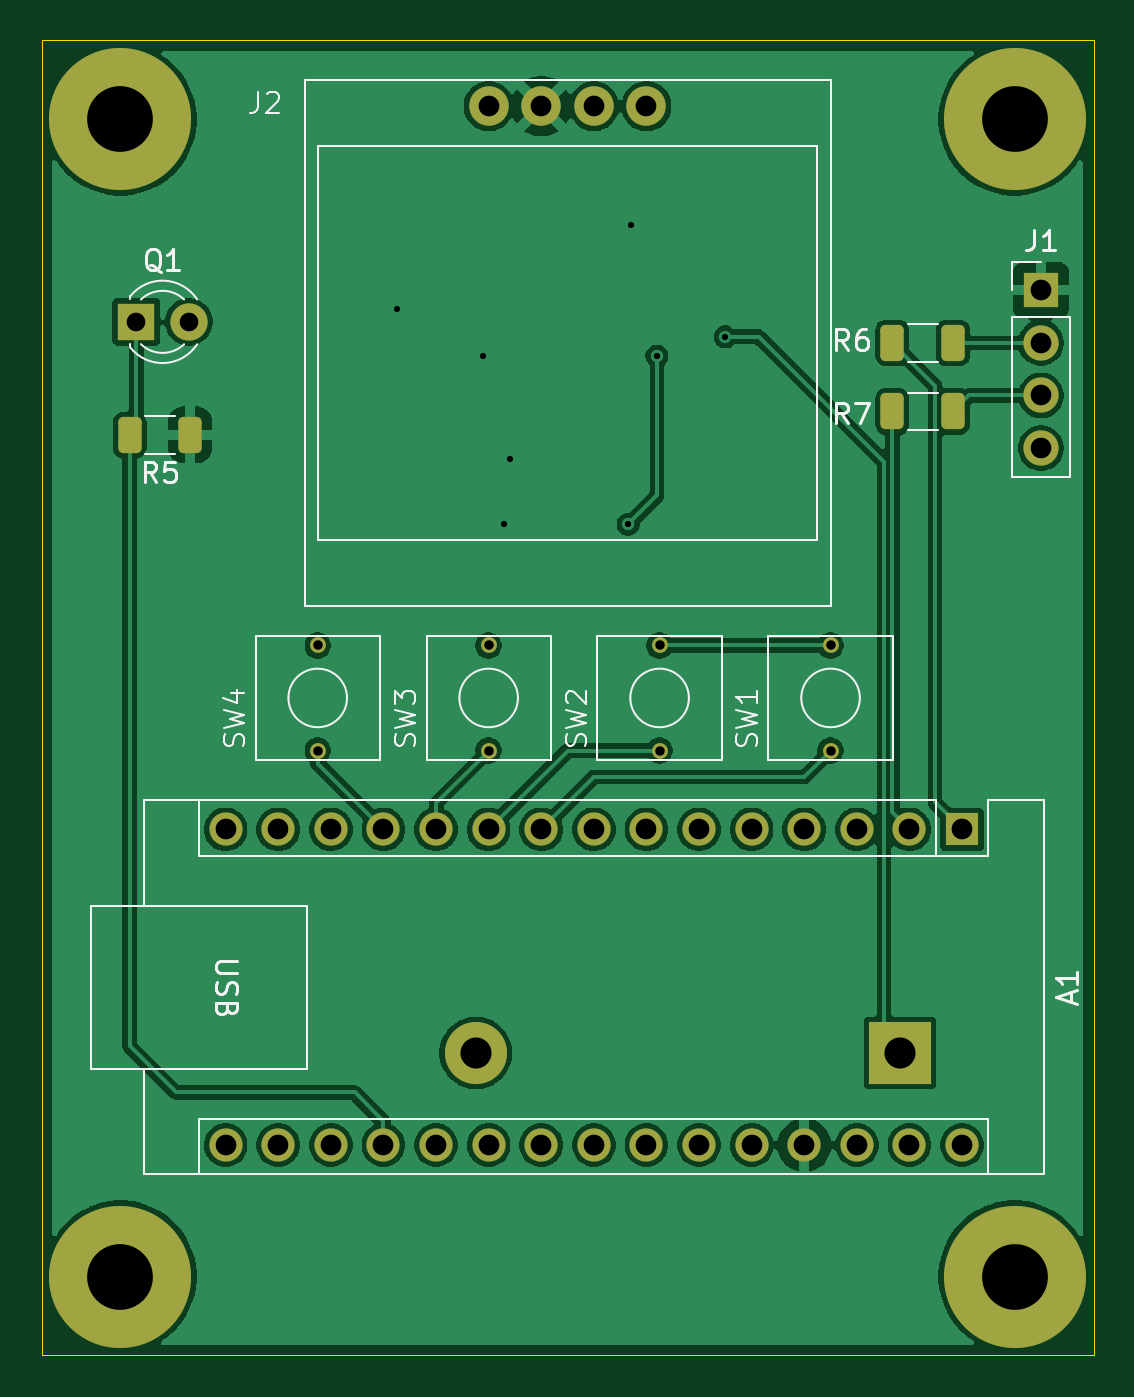
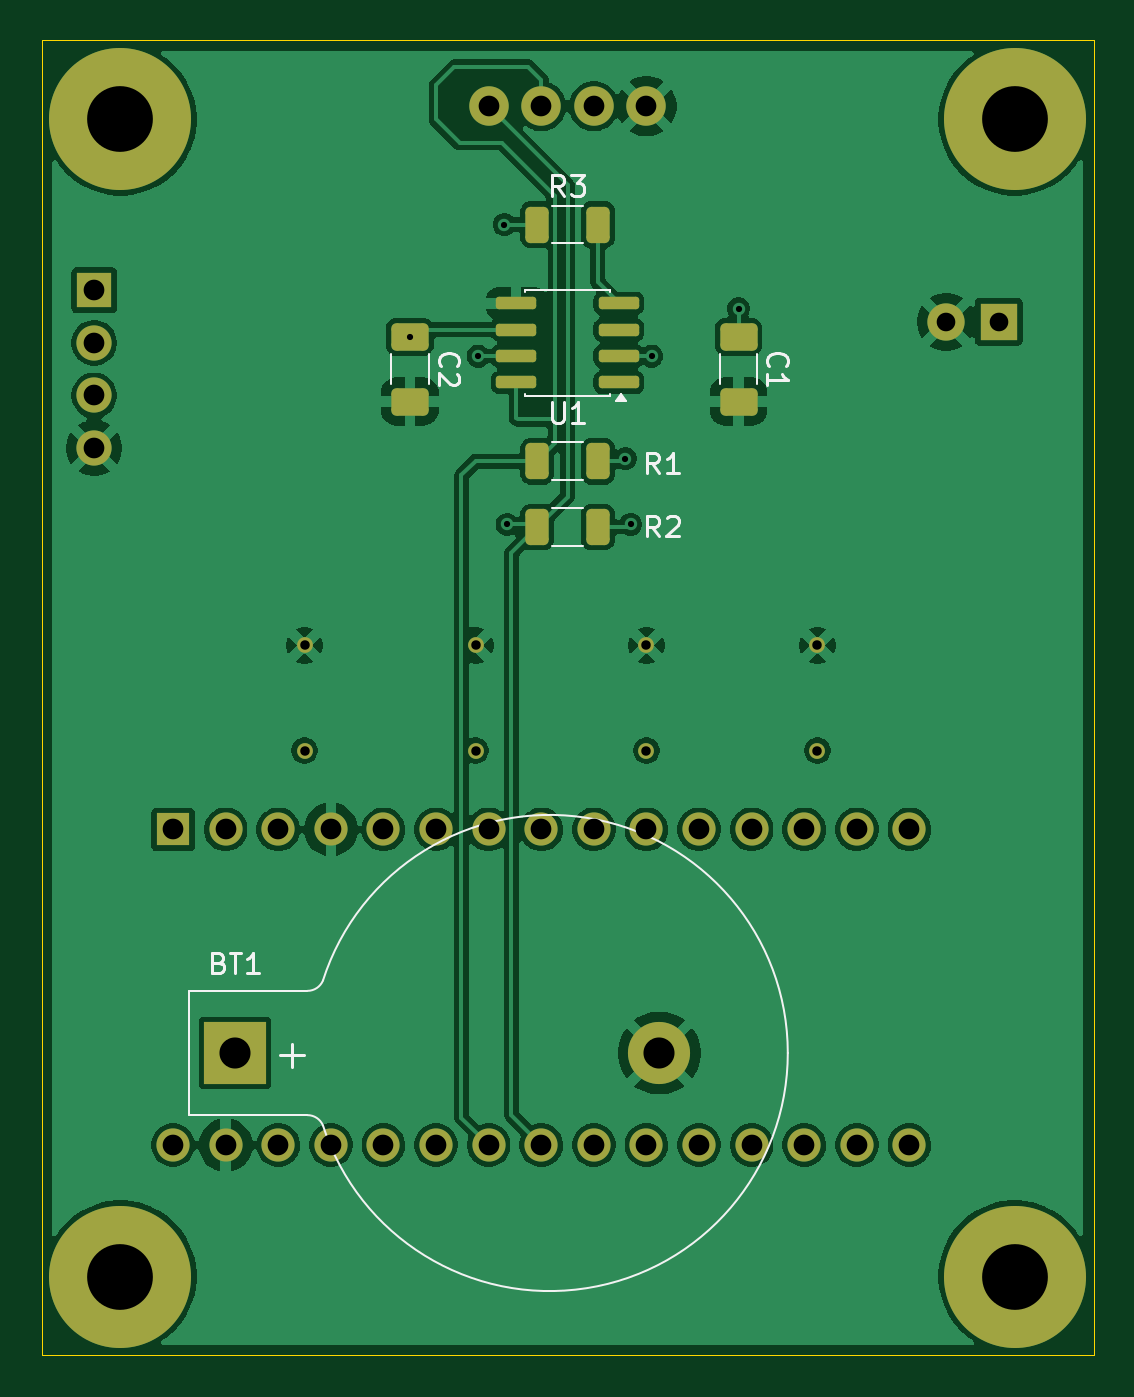
Circuit board: 9 layer files. Board 50.8 x 63.5 mm.
- bottom_copper: ControlPanelRTC-B_Cu.gbr (112128 bytes)
- bottom_mask: ControlPanelRTC-B_Mask.gbr (3932 bytes)
- bottom_silk: ControlPanelRTC-B_Silkscreen.gbr (9460 bytes)
- outline: ControlPanelRTC-Edge_Cuts.gbr (655 bytes)
- top_copper: ControlPanelRTC-F_Cu.gbr (93281 bytes)
- top_mask: ControlPanelRTC-F_Mask.gbr (3256 bytes)
- top_silk: ControlPanelRTC-F_Silkscreen.gbr (18959 bytes)
- drill: ControlPanelRTC-NPTH.drl (309 bytes)
- drill: ControlPanelRTC-PTH.drl (1645 bytes)

=== bottom_copper: ControlPanelRTC-B_Cu.gbr (112128 bytes, source omitted) ===
=== bottom_mask: ControlPanelRTC-B_Mask.gbr ===
%TF.GenerationSoftware,KiCad,Pcbnew,9.0.7-9.0.7~ubuntu24.04.1*%
%TF.CreationDate,2026-02-13T13:47:40-05:00*%
%TF.ProjectId,ControlPanelRTC,436f6e74-726f-46c5-9061-6e656c525443,rev?*%
%TF.SameCoordinates,Original*%
%TF.FileFunction,Soldermask,Bot*%
%TF.FilePolarity,Negative*%
%FSLAX46Y46*%
G04 Gerber Fmt 4.6, Leading zero omitted, Abs format (unit mm)*
G04 Created by KiCad (PCBNEW 9.0.7-9.0.7~ubuntu24.04.1) date 2026-02-13 13:47:40*
%MOMM*%
%LPD*%
G01*
G04 APERTURE LIST*
G04 Aperture macros list*
%AMRoundRect*
0 Rectangle with rounded corners*
0 $1 Rounding radius*
0 $2 $3 $4 $5 $6 $7 $8 $9 X,Y pos of 4 corners*
0 Add a 4 corners polygon primitive as box body*
4,1,4,$2,$3,$4,$5,$6,$7,$8,$9,$2,$3,0*
0 Add four circle primitives for the rounded corners*
1,1,$1+$1,$2,$3*
1,1,$1+$1,$4,$5*
1,1,$1+$1,$6,$7*
1,1,$1+$1,$8,$9*
0 Add four rect primitives between the rounded corners*
20,1,$1+$1,$2,$3,$4,$5,0*
20,1,$1+$1,$4,$5,$6,$7,0*
20,1,$1+$1,$6,$7,$8,$9,0*
20,1,$1+$1,$8,$9,$2,$3,0*%
G04 Aperture macros list end*
%ADD10C,6.858000*%
%ADD11R,3.000000X3.000000*%
%ADD12C,3.000000*%
%ADD13C,0.762000*%
%ADD14RoundRect,0.250000X0.312500X0.625000X-0.312500X0.625000X-0.312500X-0.625000X0.312500X-0.625000X0*%
%ADD15R,1.800000X1.800000*%
%ADD16C,1.800000*%
%ADD17RoundRect,0.250000X-0.650000X0.412500X-0.650000X-0.412500X0.650000X-0.412500X0.650000X0.412500X0*%
%ADD18R,1.600000X1.600000*%
%ADD19O,1.600000X1.600000*%
%ADD20C,1.905000*%
%ADD21R,1.700000X1.700000*%
%ADD22C,1.700000*%
%ADD23RoundRect,0.150000X-0.825000X-0.150000X0.825000X-0.150000X0.825000X0.150000X-0.825000X0.150000X0*%
%ADD24RoundRect,0.250000X-0.312500X-0.625000X0.312500X-0.625000X0.312500X0.625000X-0.312500X0.625000X0*%
G04 APERTURE END LIST*
D10*
%TO.C,H4*%
X165100000Y-100965000D03*
%TD*%
%TO.C,H3*%
X121920000Y-100965000D03*
%TD*%
%TO.C,H2*%
X165100000Y-45085000D03*
%TD*%
%TO.C,H1*%
X121920000Y-45085000D03*
%TD*%
D11*
%TO.C,BT1*%
X159570000Y-90169999D03*
D12*
X139080000Y-90169999D03*
%TD*%
D13*
%TO.C,SW4*%
X131445000Y-70485000D03*
X131445000Y-75565000D03*
%TD*%
%TO.C,SW3*%
X139700000Y-75565000D03*
X139700000Y-70485000D03*
%TD*%
%TO.C,SW2*%
X147955000Y-75565000D03*
X147955000Y-70485000D03*
%TD*%
%TO.C,SW1*%
X156210000Y-75565000D03*
X156210000Y-70485000D03*
%TD*%
D14*
%TO.C,R3*%
X144972500Y-50165000D03*
X142047500Y-50165000D03*
%TD*%
D15*
%TO.C,Q1*%
X122682000Y-54864000D03*
D16*
X125222000Y-54864000D03*
%TD*%
D17*
%TO.C,C2*%
X151130000Y-55587500D03*
X151130000Y-58712500D03*
%TD*%
D18*
%TO.C,A1*%
X162560000Y-79375000D03*
D19*
X160020000Y-79375000D03*
X157480000Y-79375000D03*
X154940000Y-79375000D03*
X152400000Y-79375000D03*
X149860000Y-79375000D03*
X147320000Y-79375000D03*
X144780000Y-79375000D03*
X142240000Y-79375000D03*
X139700000Y-79375000D03*
X137160000Y-79375000D03*
X134620000Y-79375000D03*
X132080000Y-79375000D03*
X129540000Y-79375000D03*
X127000000Y-79375000D03*
X127000000Y-94615000D03*
X129540000Y-94615000D03*
X132080000Y-94615000D03*
X134620000Y-94615000D03*
X137160000Y-94615000D03*
X139700000Y-94615000D03*
X142240000Y-94615000D03*
X144780000Y-94615000D03*
X147320000Y-94615000D03*
X149860000Y-94615000D03*
X152400000Y-94615000D03*
X154940000Y-94615000D03*
X157480000Y-94615000D03*
X160020000Y-94615000D03*
X162560000Y-94615000D03*
%TD*%
D20*
%TO.C,J2*%
X139700000Y-44450000D03*
X142240000Y-44450000D03*
X144780000Y-44450000D03*
X147320000Y-44450000D03*
%TD*%
D21*
%TO.C,J1*%
X166370000Y-53340000D03*
D22*
X166370000Y-55880000D03*
X166370000Y-58420000D03*
X166370000Y-60960000D03*
%TD*%
D17*
%TO.C,C1*%
X135255000Y-55587500D03*
X135255000Y-58712500D03*
%TD*%
D23*
%TO.C,U1*%
X141035000Y-57785000D03*
X141035000Y-56515000D03*
X141035000Y-55245000D03*
X141035000Y-53975000D03*
X145985000Y-53975000D03*
X145985000Y-55245000D03*
X145985000Y-56515000D03*
X145985000Y-57785000D03*
%TD*%
D24*
%TO.C,R1*%
X142047500Y-61595000D03*
X144972500Y-61595000D03*
%TD*%
%TO.C,R2*%
X142047500Y-64770000D03*
X144972500Y-64770000D03*
%TD*%
M02*

=== bottom_silk: ControlPanelRTC-B_Silkscreen.gbr (9460 bytes, source omitted) ===
=== outline: ControlPanelRTC-Edge_Cuts.gbr ===
%TF.GenerationSoftware,KiCad,Pcbnew,9.0.7-9.0.7~ubuntu24.04.1*%
%TF.CreationDate,2026-02-13T13:47:41-05:00*%
%TF.ProjectId,ControlPanelRTC,436f6e74-726f-46c5-9061-6e656c525443,rev?*%
%TF.SameCoordinates,Original*%
%TF.FileFunction,Profile,NP*%
%FSLAX46Y46*%
G04 Gerber Fmt 4.6, Leading zero omitted, Abs format (unit mm)*
G04 Created by KiCad (PCBNEW 9.0.7-9.0.7~ubuntu24.04.1) date 2026-02-13 13:47:41*
%MOMM*%
%LPD*%
G01*
G04 APERTURE LIST*
%TA.AperFunction,Profile*%
%ADD10C,0.050000*%
%TD*%
G04 APERTURE END LIST*
D10*
X118110000Y-41275000D02*
X168910000Y-41275000D01*
X168910000Y-104775000D01*
X118110000Y-104775000D01*
X118110000Y-41275000D01*
M02*

=== top_copper: ControlPanelRTC-F_Cu.gbr (93281 bytes, source omitted) ===
=== top_mask: ControlPanelRTC-F_Mask.gbr ===
%TF.GenerationSoftware,KiCad,Pcbnew,9.0.7-9.0.7~ubuntu24.04.1*%
%TF.CreationDate,2026-02-13T13:47:40-05:00*%
%TF.ProjectId,ControlPanelRTC,436f6e74-726f-46c5-9061-6e656c525443,rev?*%
%TF.SameCoordinates,Original*%
%TF.FileFunction,Soldermask,Top*%
%TF.FilePolarity,Negative*%
%FSLAX46Y46*%
G04 Gerber Fmt 4.6, Leading zero omitted, Abs format (unit mm)*
G04 Created by KiCad (PCBNEW 9.0.7-9.0.7~ubuntu24.04.1) date 2026-02-13 13:47:40*
%MOMM*%
%LPD*%
G01*
G04 APERTURE LIST*
G04 Aperture macros list*
%AMRoundRect*
0 Rectangle with rounded corners*
0 $1 Rounding radius*
0 $2 $3 $4 $5 $6 $7 $8 $9 X,Y pos of 4 corners*
0 Add a 4 corners polygon primitive as box body*
4,1,4,$2,$3,$4,$5,$6,$7,$8,$9,$2,$3,0*
0 Add four circle primitives for the rounded corners*
1,1,$1+$1,$2,$3*
1,1,$1+$1,$4,$5*
1,1,$1+$1,$6,$7*
1,1,$1+$1,$8,$9*
0 Add four rect primitives between the rounded corners*
20,1,$1+$1,$2,$3,$4,$5,0*
20,1,$1+$1,$4,$5,$6,$7,0*
20,1,$1+$1,$6,$7,$8,$9,0*
20,1,$1+$1,$8,$9,$2,$3,0*%
G04 Aperture macros list end*
%ADD10C,6.858000*%
%ADD11R,3.000000X3.000000*%
%ADD12C,3.000000*%
%ADD13C,0.762000*%
%ADD14R,1.800000X1.800000*%
%ADD15C,1.800000*%
%ADD16RoundRect,0.250000X0.312500X0.625000X-0.312500X0.625000X-0.312500X-0.625000X0.312500X-0.625000X0*%
%ADD17R,1.600000X1.600000*%
%ADD18O,1.600000X1.600000*%
%ADD19C,1.905000*%
%ADD20R,1.700000X1.700000*%
%ADD21C,1.700000*%
G04 APERTURE END LIST*
D10*
%TO.C,H4*%
X165100000Y-100965000D03*
%TD*%
%TO.C,H3*%
X121920000Y-100965000D03*
%TD*%
%TO.C,H2*%
X165100000Y-45085000D03*
%TD*%
%TO.C,H1*%
X121920000Y-45085000D03*
%TD*%
D11*
%TO.C,BT1*%
X159570000Y-90169999D03*
D12*
X139080000Y-90169999D03*
%TD*%
D13*
%TO.C,SW4*%
X131445000Y-70485000D03*
X131445000Y-75565000D03*
%TD*%
%TO.C,SW3*%
X139700000Y-75565000D03*
X139700000Y-70485000D03*
%TD*%
%TO.C,SW2*%
X147955000Y-75565000D03*
X147955000Y-70485000D03*
%TD*%
%TO.C,SW1*%
X156210000Y-75565000D03*
X156210000Y-70485000D03*
%TD*%
D14*
%TO.C,Q1*%
X122682000Y-54864000D03*
D15*
X125222000Y-54864000D03*
%TD*%
D16*
%TO.C,R7*%
X162117500Y-59190000D03*
X159192500Y-59190000D03*
%TD*%
D17*
%TO.C,A1*%
X162560000Y-79375000D03*
D18*
X160020000Y-79375000D03*
X157480000Y-79375000D03*
X154940000Y-79375000D03*
X152400000Y-79375000D03*
X149860000Y-79375000D03*
X147320000Y-79375000D03*
X144780000Y-79375000D03*
X142240000Y-79375000D03*
X139700000Y-79375000D03*
X137160000Y-79375000D03*
X134620000Y-79375000D03*
X132080000Y-79375000D03*
X129540000Y-79375000D03*
X127000000Y-79375000D03*
X127000000Y-94615000D03*
X129540000Y-94615000D03*
X132080000Y-94615000D03*
X134620000Y-94615000D03*
X137160000Y-94615000D03*
X139700000Y-94615000D03*
X142240000Y-94615000D03*
X144780000Y-94615000D03*
X147320000Y-94615000D03*
X149860000Y-94615000D03*
X152400000Y-94615000D03*
X154940000Y-94615000D03*
X157480000Y-94615000D03*
X160020000Y-94615000D03*
X162560000Y-94615000D03*
%TD*%
D16*
%TO.C,R5*%
X125287500Y-60325000D03*
X122362500Y-60325000D03*
%TD*%
D19*
%TO.C,J2*%
X139700000Y-44450000D03*
X142240000Y-44450000D03*
X144780000Y-44450000D03*
X147320000Y-44450000D03*
%TD*%
D20*
%TO.C,J1*%
X166370000Y-53340000D03*
D21*
X166370000Y-55880000D03*
X166370000Y-58420000D03*
X166370000Y-60960000D03*
%TD*%
D16*
%TO.C,R6*%
X162117500Y-55880000D03*
X159192500Y-55880000D03*
%TD*%
M02*

=== top_silk: ControlPanelRTC-F_Silkscreen.gbr (18959 bytes, source omitted) ===
=== drill: ControlPanelRTC-NPTH.drl ===
M48
; DRILL file {KiCad 9.0.7-9.0.7~ubuntu24.04.1} date 2026-02-13T13:47:43-0500
; FORMAT={-:-/ absolute / metric / decimal}
; #@! TF.CreationDate,2026-02-13T13:47:43-05:00
; #@! TF.GenerationSoftware,Kicad,Pcbnew,9.0.7-9.0.7~ubuntu24.04.1
; #@! TF.FileFunction,NonPlated,1,2,NPTH
FMAT,2
METRIC
%
G90
G05
M30

=== drill: ControlPanelRTC-PTH.drl ===
M48
; DRILL file {KiCad 9.0.7-9.0.7~ubuntu24.04.1} date 2026-02-13T13:47:43-0500
; FORMAT={-:-/ absolute / metric / decimal}
; #@! TF.CreationDate,2026-02-13T13:47:43-05:00
; #@! TF.GenerationSoftware,Kicad,Pcbnew,9.0.7-9.0.7~ubuntu24.04.1
; #@! TF.FileFunction,Plated,1,2,PTH
FMAT,2
METRIC
; #@! TA.AperFunction,Plated,PTH,ViaDrill
T1C0.300
; #@! TA.AperFunction,Plated,PTH,ComponentDrill
T2C0.457
; #@! TA.AperFunction,Plated,PTH,ComponentDrill
T3C0.900
; #@! TA.AperFunction,Plated,PTH,ComponentDrill
T4C1.000
; #@! TA.AperFunction,Plated,PTH,ComponentDrill
T5C1.500
; #@! TA.AperFunction,Plated,PTH,ComponentDrill
T6C3.175
%
G90
G05
T1
X135.255Y-54.229
X139.446Y-56.515
X140.462Y-64.643
X140.716Y-61.468
X146.431Y-64.643
X146.558Y-50.165
X147.828Y-56.515
X151.13Y-55.587
T2
X131.445Y-70.485
X131.445Y-75.565
X139.7Y-70.485
X139.7Y-75.565
X147.955Y-70.485
X147.955Y-75.565
X156.21Y-70.485
X156.21Y-75.565
T3
X122.682Y-54.864
X125.222Y-54.864
T4
X127.0Y-79.375
X127.0Y-94.615
X129.54Y-79.375
X129.54Y-94.615
X132.08Y-79.375
X132.08Y-94.615
X134.62Y-79.375
X134.62Y-94.615
X137.16Y-79.375
X137.16Y-94.615
X139.7Y-44.45
X139.7Y-79.375
X139.7Y-94.615
X142.24Y-44.45
X142.24Y-79.375
X142.24Y-94.615
X144.78Y-44.45
X144.78Y-79.375
X144.78Y-94.615
X147.32Y-44.45
X147.32Y-79.375
X147.32Y-94.615
X149.86Y-79.375
X149.86Y-94.615
X152.4Y-79.375
X152.4Y-94.615
X154.94Y-79.375
X154.94Y-94.615
X157.48Y-79.375
X157.48Y-94.615
X160.02Y-79.375
X160.02Y-94.615
X162.56Y-79.375
X162.56Y-94.615
X166.37Y-53.34
X166.37Y-55.88
X166.37Y-58.42
X166.37Y-60.96
T5
X139.08Y-90.17
X159.57Y-90.17
T6
X121.92Y-45.085
X121.92Y-100.965
X165.1Y-45.085
X165.1Y-100.965
M30

